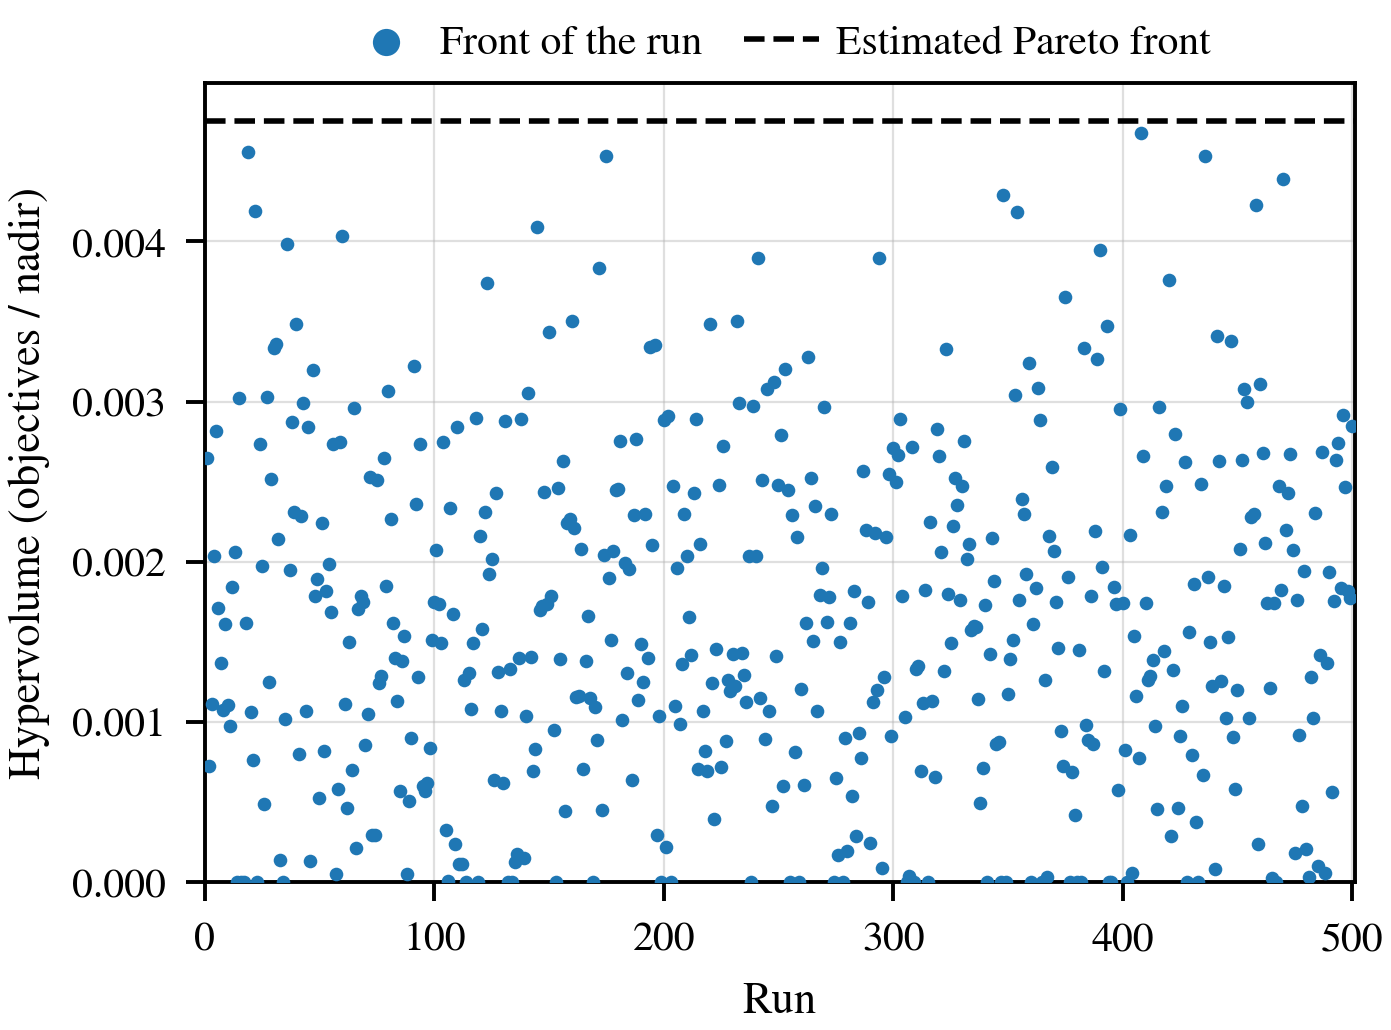

The file beside this chart, header and first rows:
Iteration, File, Id, Hypervolume of the run front, Hypervolume of the union of the first ru…, Hypervolume of the estimated front
1, report_3d_reference.csv, 0, 0.002652, , 0.004751
2, report_3d_reference.csv, 1, 0.0007246, , 0.004751
3, report_3d_reference.csv, 2, 0.00111, , 0.004751
4, report_3d_reference.csv, 3, 0.002036, , 0.004751
5, report_3d_reference.csv, 4, 0.002816, , 0.004751
6, report_3d_reference.csv, 5, 0.001712, , 0.004751
7, report_3d_reference.csv, 6, 0.001367, , 0.004751
8, report_3d_reference.csv, 7, 0.001073, , 0.004751
9, report_3d_reference.csv, 8, 0.001614, , 0.004751
10, report_3d_reference.csv, 9, 0.001109, , 0.004751
11, report_3d_reference.csv, 10, 0.0009734, , 0.004751
12, report_3d_reference.csv, 11, 0.001843, , 0.004751
13, report_3d_reference.csv, 12, 0.002065, , 0.004751
14, report_3d_reference.csv, 13, 0.0, , 0.004751
15, report_3d_reference.csv, 14, 0.00302, , 0.004751
16, report_3d_reference.csv, 15, 0.0, , 0.004751
17, report_3d_reference.csv, 16, 0.0, , 0.004751
18, report_3d_reference.csv, 17, 0.001619, , 0.004751
19, report_3d_reference.csv, 18, 0.004556, , 0.004751
20, report_3d_reference.csv, 19, 0.001064, , 0.004751
21, report_3d_reference.csv, 20, 0.0007641, , 0.004751
22, report_3d_reference.csv, 21, 0.004189, , 0.004751
23, report_3d_reference.csv, 22, 0.0, , 0.004751
24, report_3d_reference.csv, 23, 0.002739, , 0.004751
25, report_3d_reference.csv, 24, 0.001973, , 0.004751
26, report_3d_reference.csv, 25, 0.0004889, , 0.004751
27, report_3d_reference.csv, 26, 0.003032, , 0.004751
28, report_3d_reference.csv, 27, 0.00125, , 0.004751
29, report_3d_reference.csv, 28, 0.00252, , 0.004751
30, report_3d_reference.csv, 29, 0.003335, , 0.004751
31, report_3d_reference.csv, 30, 0.003358, , 0.004751
32, report_3d_reference.csv, 31, 0.002145, , 0.004751
33, report_3d_reference.csv, 32, 0.0001364, , 0.004751
34, report_3d_reference.csv, 33, 0.0, , 0.004751
35, report_3d_reference.csv, 34, 0.001018, , 0.004751
36, report_3d_reference.csv, 35, 0.003985, , 0.004751
37, report_3d_reference.csv, 36, 0.001951, , 0.004751
38, report_3d_reference.csv, 37, 0.002873, , 0.004751
39, report_3d_reference.csv, 38, 0.00231, , 0.004751
40, report_3d_reference.csv, 39, 0.003482, , 0.004751
41, report_3d_reference.csv, 40, 0.0008022, , 0.004751
42, report_3d_reference.csv, 41, 0.002288, , 0.004751
43, report_3d_reference.csv, 42, 0.002992, , 0.004751
44, report_3d_reference.csv, 43, 0.001069, , 0.004751
45, report_3d_reference.csv, 44, 0.002845, , 0.004751
46, report_3d_reference.csv, 45, 0.0001341, , 0.004751
47, report_3d_reference.csv, 46, 0.003198, , 0.004751
48, report_3d_reference.csv, 47, 0.001788, , 0.004751
49, report_3d_reference.csv, 48, 0.001894, , 0.004751
50, report_3d_reference.csv, 49, 0.0005251, , 0.004751
51, report_3d_reference.csv, 50, 0.002241, , 0.004751
52, report_3d_reference.csv, 51, 0.0008218, , 0.004751
53, report_3d_reference.csv, 52, 0.001818, , 0.004751
54, report_3d_reference.csv, 53, 0.001987, , 0.004751
55, report_3d_reference.csv, 54, 0.001685, , 0.004751
56, report_3d_reference.csv, 55, 0.002736, , 0.004751
57, report_3d_reference.csv, 56, 5.368523458058894e-05, , 0.004751
58, report_3d_reference.csv, 57, 0.0005801, , 0.004751
59, report_3d_reference.csv, 58, 0.002748, , 0.004751
60, report_3d_reference.csv, 59, 0.004037, , 0.004751
... 440 more rows
